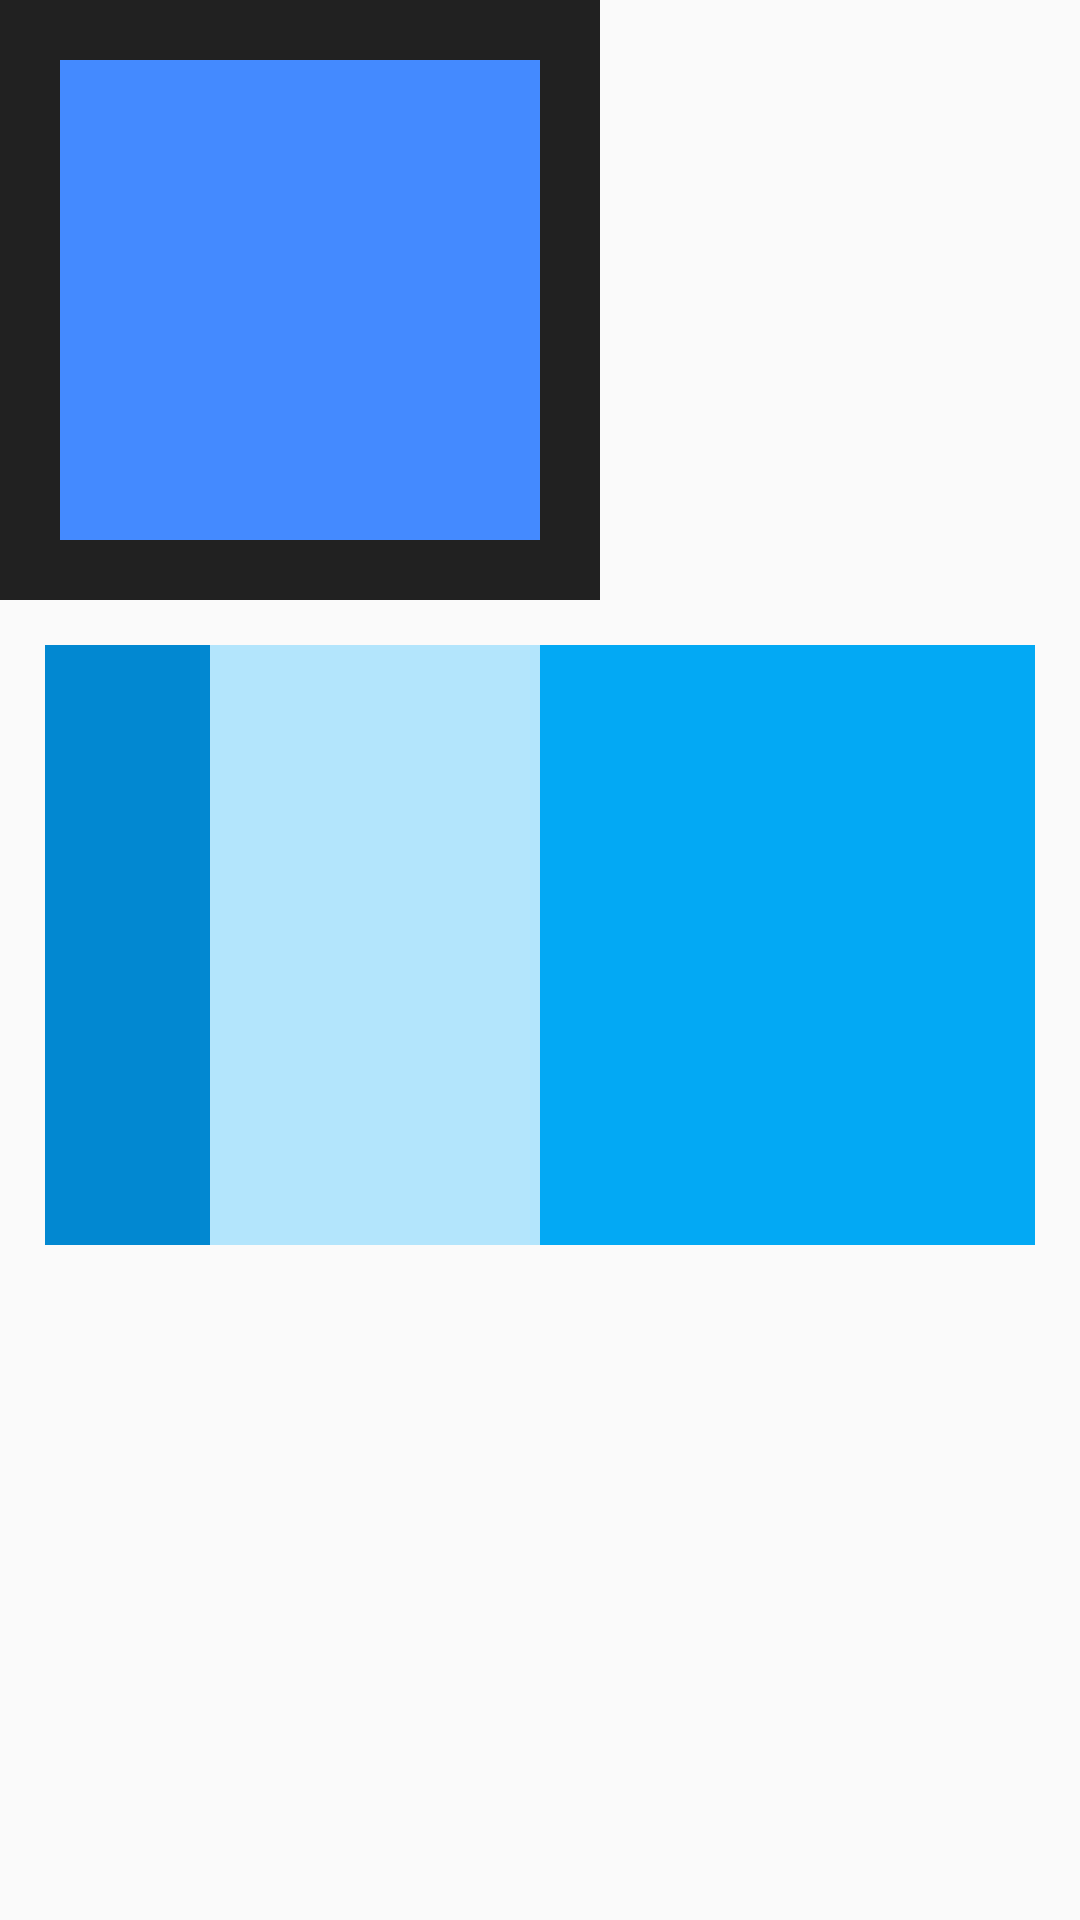

Layout XML and referenced resources for this Android screen:
<!-- AndroidManifest.xml: application theme AppTheme -->
<!-- res/layout/activity_linearlayout.xml -->
<?xml version="1.0" encoding="utf-8"?>
<LinearLayout xmlns:android="http://schemas.android.com/apk/res/android"
    android:layout_width="match_parent"
    android:layout_height="match_parent"
    android:orientation="vertical">

    <LinearLayout
        android:id="@+id/ll_1"
        android:layout_width="200dp"
        android:layout_height="200dp"
        android:orientation="vertical"
        android:background="#212121"
        android:paddingLeft="20dp"
        android:paddingRight="20dp"
        android:paddingBottom="20dp"
        android:paddingTop="20dp"
        android:layout_marginBottom="15dp">

        <View
            android:layout_width="match_parent"
            android:layout_height="match_parent"
            android:background="#448AFF"/>

    </LinearLayout>

    <LinearLayout
        android:layout_width="match_parent"
        android:layout_height="200dp"
        android:orientation="horizontal"
        android:background="#FFFFFF"
        android:layout_marginLeft="15dp"
        android:layout_marginRight="15dp">

        <View
            android:layout_width="0dp"
            android:layout_height="match_parent"
            android:background="#0288D1"
            android:layout_weight="1"/>

        <View
            android:layout_width="0dp"
            android:layout_height="match_parent"
            android:background="#B3E5FC"
            android:layout_weight="2"/>

        <View
            android:layout_width="0dp"
            android:layout_height="match_parent"
            android:background="#03A9F4"
            android:layout_weight="3"/>

    </LinearLayout>

</LinearLayout>
<!-- resources referenced by this layout -->
<resources>
  <style name="AppTheme" parent="Theme.AppCompat.Light.DarkActionBar">
          
          <item name="colorPrimary">@color/colorPrimary</item>
          <item name="colorPrimaryDark">@color/colorPrimaryDark</item>
          <item name="colorAccent">@color/colorAccent</item>
      </style>
  <color name="colorPrimary">#008577</color>
  <color name="colorPrimaryDark">#00574B</color>
  <color name="colorAccent">#D81B60</color>
</resources>
